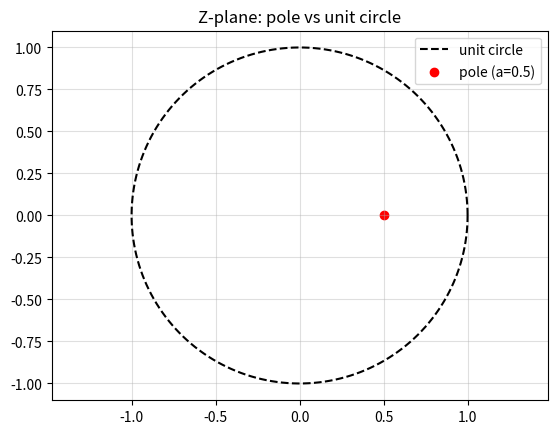

Python code for this plot:
import numpy as np
from scipy import signal
import matplotlib.pyplot as plt

# Z1, Z5의 pole을 단위원과 함께 그려서 안/밖 확인
for label, num, den in [('Z1 (a=0.5)', [1], [1, -0.5]),
                         ('Z5 (H(z))', [1], [1, -0.5])]:
    z, p, k = signal.tf2zpk(num, den)
    print(label, 'poles:', p, '|pole|:', np.abs(p))

theta = np.linspace(0, 2*np.pi, 200)
plt.plot(np.cos(theta), np.sin(theta), 'k--', label='unit circle')
plt.scatter([0.5], [0], color='red', label='pole (a=0.5)')
plt.axis('equal'); plt.legend(); plt.grid(True, alpha=0.4)
plt.title('Z-plane: pole vs unit circle')
plt.show()
